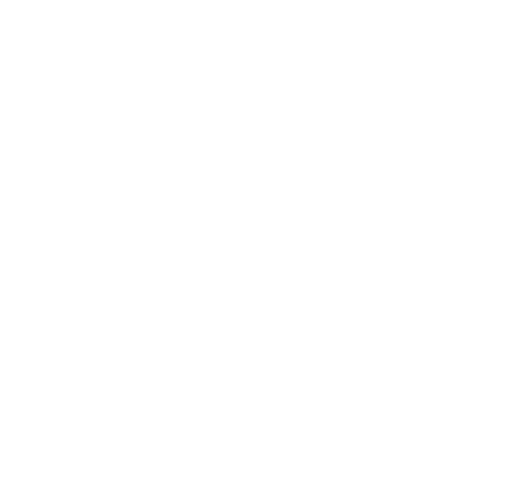
t = 0.00 s
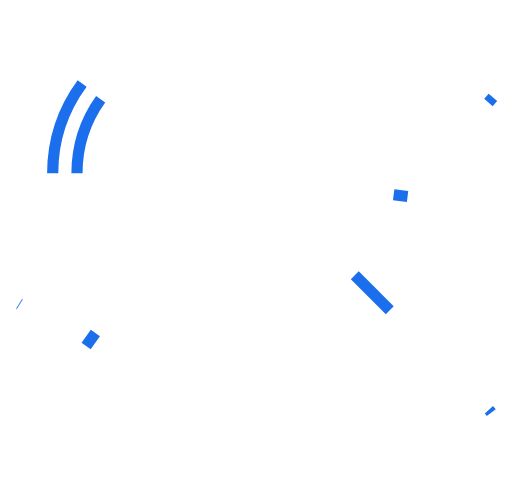
t = 0.18 s
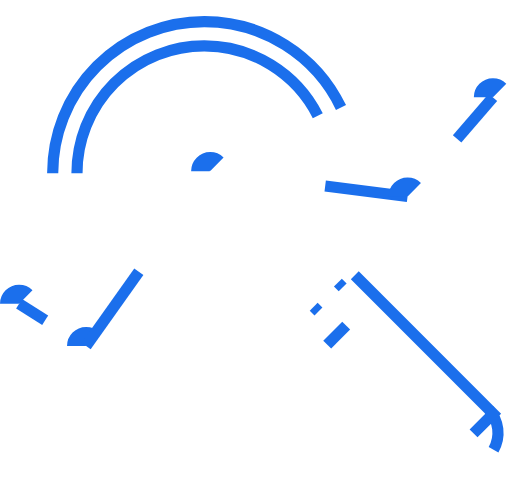
t = 0.37 s
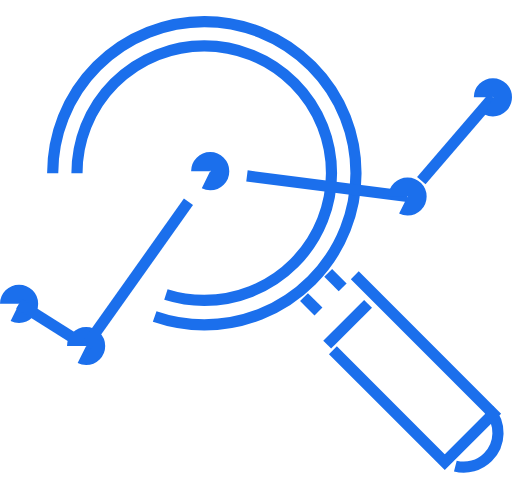
t = 0.55 s
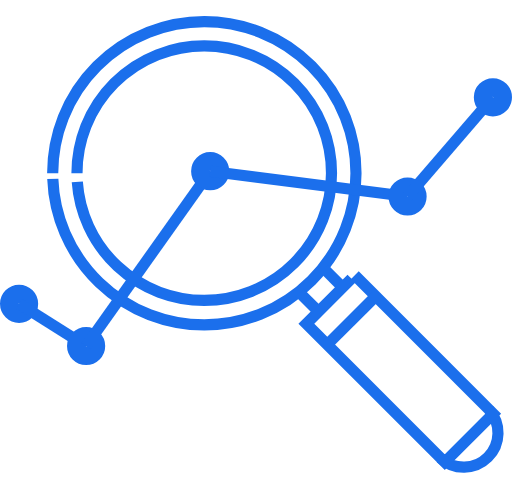
t = 0.74 s
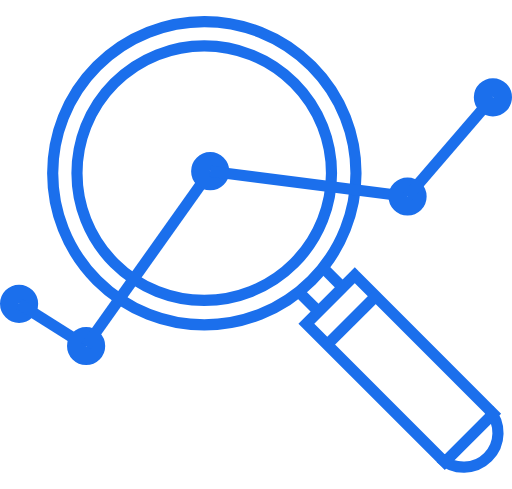
t = 0.80 s

The animated SVG that drew these frames (rendered in a browser with its animation timeline set to each time). Animation: 2 CSS @keyframes rules; one cycle of 0.80 s.

<svg id="Ð¡Ð»Ð¾Ð¹_2" data-name="Ð¡Ð»Ð¾Ð¹ 2" xmlns="http://www.w3.org/2000/svg" viewBox="0 0 55 52.51" style=""><defs><style>.cls-1,.cls-2{fill:none;stroke:#1b6fec;stroke-miterlimit:10;}.cls-1{stroke-width:1.2px;}.cls-2{stroke-width:2px;}</style></defs><title>marketing</title><path class="cls-1 xNNwAupK_0" d="M8.270000000000001,18.59A13.67,13.67 0,1,1 35.61,18.59A13.67,13.67 0,1,1 8.270000000000001,18.59"></path><path class="cls-1 xNNwAupK_1" d="M5.66,18.6A16.29,16.29 0,1,1 38.239999999999995,18.6A16.29,16.29 0,1,1 5.66,18.6"></path><path class="cls-1 xNNwAupK_2" d="M34.21,33.46L32.17,31.42"></path><path class="cls-1 xNNwAupK_3" d="M36.81,30.86L34.77,28.82"></path><path class="cls-1 xNNwAupK_4" width="21.03" height="7.36" transform="translate(40.58 -18.77) rotate(45)" d="M32.43 35.92 L53.46 35.92 L53.46 43.28 L32.43 43.28 Z"></path><path class="cls-1 xNNwAupK_5" d="M35.15,37.01L40.36,31.81"></path><path class="cls-1 xNNwAupK_6" d="M52.52,44a3.68,3.68,0,0,1-5.2,5.2"></path><path class="cls-2 xNNwAupK_7" d="M0.9999999999999998,32.63A1.05,1.05 0,1,1 3.0999999999999996,32.63A1.05,1.05 0,1,1 0.9999999999999998,32.63"></path><path class="cls-1 xNNwAupK_8" d="M2.05,32.63L9.25,37.16"></path><path class="cls-2 xNNwAupK_9" d="M8.2,37.16A1.05,1.05 0,1,1 10.3,37.16A1.05,1.05 0,1,1 8.2,37.16"></path><path class="cls-1 xNNwAupK_10" d="M9.25,37.16L22.58,18.38"></path><path class="cls-2 xNNwAupK_11" d="M21.529999999999998,18.38A1.05,1.05 0,1,1 23.63,18.38A1.05,1.05 0,1,1 21.529999999999998,18.38"></path><path class="cls-1 xNNwAupK_12" d="M43.78,21.1L22.58,18.38"></path><path class="cls-2 xNNwAupK_13" d="M42.730000000000004,21.1A1.05,1.05 0,1,1 44.83,21.1A1.05,1.05 0,1,1 42.730000000000004,21.1"></path><path class="cls-1 xNNwAupK_14" d="M52.95,10.44L43.78,21.1"></path><path class="cls-2 xNNwAupK_15" d="M51.900000000000006,10.44A1.05,1.05 0,1,1 54,10.44A1.05,1.05 0,1,1 51.900000000000006,10.44"></path><style>.xNNwAupK_0{stroke-dasharray:86 88;stroke-dashoffset:87;animation:xNNwAupK_draw 800ms ease-in-out 0ms forwards;}.xNNwAupK_1{stroke-dasharray:103 105;stroke-dashoffset:104;animation:xNNwAupK_draw 800ms ease-in-out 0ms forwards;}.xNNwAupK_2{stroke-dasharray:3 5;stroke-dashoffset:4;animation:xNNwAupK_draw 800ms ease-in-out 0ms forwards;}.xNNwAupK_3{stroke-dasharray:3 5;stroke-dashoffset:4;animation:xNNwAupK_draw 800ms ease-in-out 0ms forwards;}.xNNwAupK_4{stroke-dasharray:57 59;stroke-dashoffset:58;animation:xNNwAupK_draw 800ms ease-in-out 0ms forwards;}.xNNwAupK_5{stroke-dasharray:8 10;stroke-dashoffset:9;animation:xNNwAupK_draw 800ms ease-in-out 0ms forwards;}.xNNwAupK_6{stroke-dasharray:12 14;stroke-dashoffset:13;animation:xNNwAupK_draw 800ms ease-in-out 0ms forwards;}.xNNwAupK_7{stroke-dasharray:7 9;stroke-dashoffset:8;animation:xNNwAupK_draw 800ms ease-in-out 0ms forwards;}.xNNwAupK_8{stroke-dasharray:9 11;stroke-dashoffset:10;animation:xNNwAupK_draw 800ms ease-in-out 0ms forwards;}.xNNwAupK_9{stroke-dasharray:7 9;stroke-dashoffset:8;animation:xNNwAupK_draw 800ms ease-in-out 0ms forwards;}.xNNwAupK_10{stroke-dasharray:24 26;stroke-dashoffset:25;animation:xNNwAupK_draw 800ms ease-in-out 0ms forwards;}.xNNwAupK_11{stroke-dasharray:7 9;stroke-dashoffset:8;animation:xNNwAupK_draw 800ms ease-in-out 0ms forwards;}.xNNwAupK_12{stroke-dasharray:22 24;stroke-dashoffset:23;animation:xNNwAupK_draw 800ms ease-in-out 0ms forwards;}.xNNwAupK_13{stroke-dasharray:7 9;stroke-dashoffset:8;animation:xNNwAupK_draw 800ms ease-in-out 0ms forwards;}.xNNwAupK_14{stroke-dasharray:15 17;stroke-dashoffset:16;animation:xNNwAupK_draw 800ms ease-in-out 0ms forwards;}.xNNwAupK_15{stroke-dasharray:7 9;stroke-dashoffset:8;animation:xNNwAupK_draw 800ms ease-in-out 0ms forwards;}@keyframes xNNwAupK_draw{100%{stroke-dashoffset:0;}}@keyframes xNNwAupK_fade{0%{stroke-opacity:1;}92%{stroke-opacity:1;}100%{stroke-opacity:0;}}</style></svg>